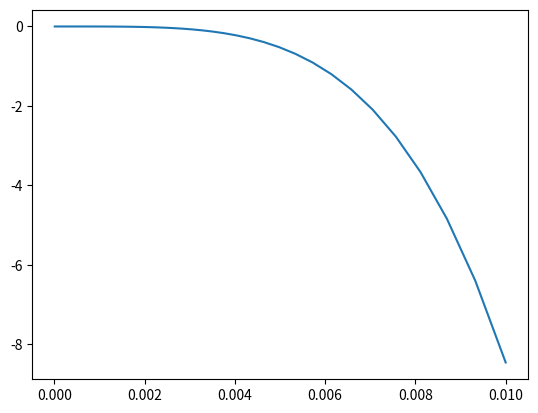

The matplotlib source for this figure:
#%%
import math
import numpy as np

rho = 950 # kg/mˆ3 masse volumique de la goutte
g = 9.80665 # m/sˆ2
rho0 = 900 # kg/mˆ3 masse volumique du milieu
rho_p = (rho0 - rho) / rho
gr = g * rho_p
eta = 0.1 # Viscosité dynamique du bassin
r = np.logspace(-2, 1, num=100) / 1000 # 0.01 # rayon de la goutte, mm
V0 = 0 # vitesse initiale

tau = 2 * rho * r * r / (9 * eta)

C = tau * (V0 - tau * gr)
z_tau = tau * tau * gr + C * ( 1 - 1 / math.exp(1) )

import matplotlib.pyplot as plt

plt.plot(r, z_tau * 1000)
plt.show()